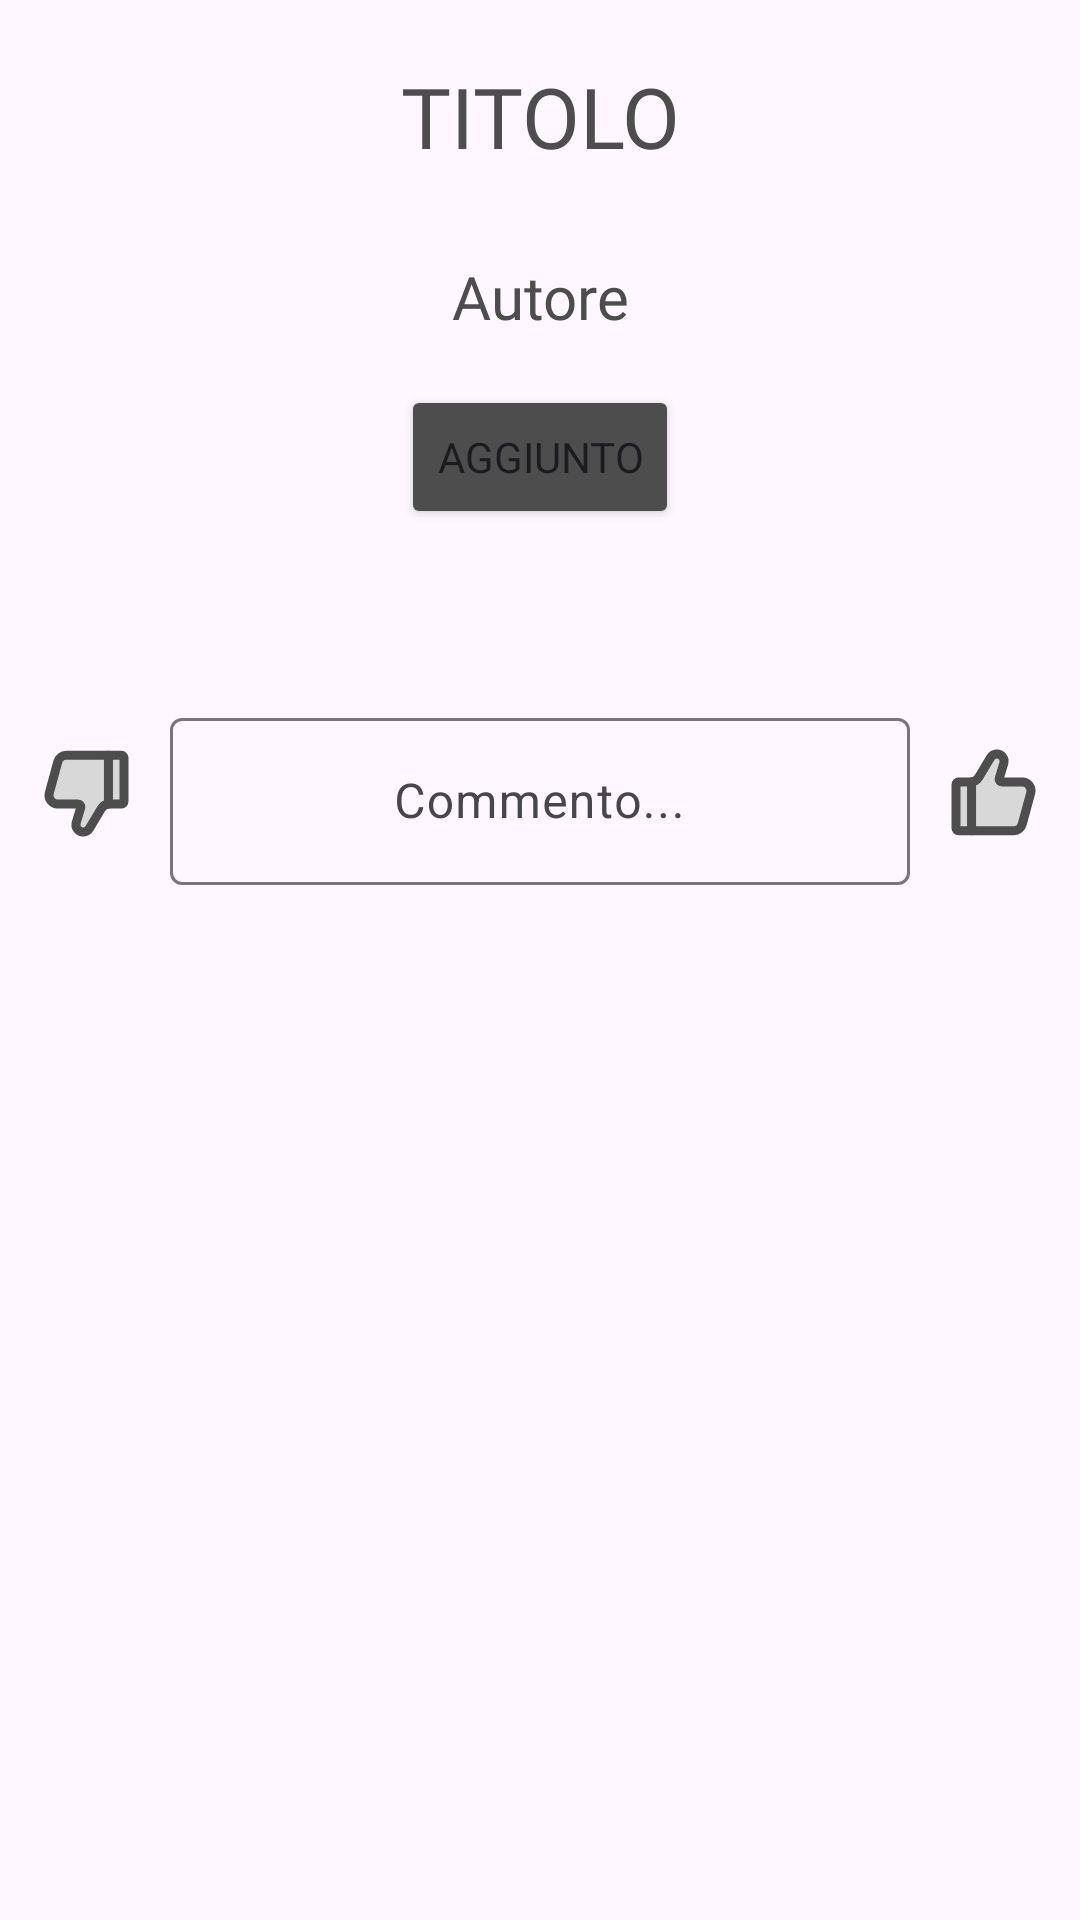

Android layout source for this screen:
<!-- AndroidManifest.xml: application theme Theme.BookTique -->
<!-- res/layout/fragment_dettaglio_libro_da_leggere.xml -->
<?xml version="1.0" encoding="utf-8"?>
<layout xmlns:app="http://schemas.android.com/apk/res-auto">
<FrameLayout xmlns:android="http://schemas.android.com/apk/res/android"
    xmlns:tools="http://schemas.android.com/tools"
    android:layout_width="match_parent"
    android:layout_height="match_parent"
    tools:context=".DettaglioLibroDaLeggere">

    <LinearLayout
        android:id="@+id/linearLayout3"
        android:layout_width="match_parent"
        android:layout_height="wrap_content"
        android:orientation="vertical">

    <TextView
        android:id="@+id/textView11"
        android:layout_width="match_parent"
        android:layout_height="wrap_content"
        android:layout_gravity="center"
        android:fontFamily="@font/lora_bold_italic"
        android:padding="20dp"
        android:paddingTop="10dp"
        android:text="TITOLO"
        android:textAlignment="center"
        android:textColor="@color/gray"
        android:textSize="28sp" />

    <TextView
        android:id="@+id/textView9"
        android:layout_width="match_parent"
        android:layout_height="wrap_content"
        android:layout_marginBottom="8dp"
        android:fontFamily="@font/lora_bold_italic"
        android:padding="8dp"
        android:paddingTop="6dp"
        android:paddingBottom="8dp"
        android:text="Autore"
        android:textAlignment="center"
        android:textColor="@color/gray"
        android:textSize="20sp" />

    <Button
        android:id="@+id/buttonAggiunto"
        android:layout_width="wrap_content"
        android:layout_height="wrap_content"
        android:layout_gravity="center"
        android:backgroundTint="@color/gray"
        android:fontFamily="@font/lora_bold_italic"
        android:text="AGGIUNTO" />

    <TextView
        android:id="@+id/textView13"
        android:layout_width="match_parent"
        android:layout_height="wrap_content"
        android:fontFamily="@font/lora_bold_italic"
        android:paddingLeft="4pt"
        android:paddingTop="10pt"
        android:paddingRight="4pt"
        android:textAlignment="viewStart"
        android:textColor="@color/gray" />

    <LinearLayout
        android:id="@+id/LayoutLetti"
        android:layout_width="match_parent"
        android:layout_height="wrap_content"
        android:layout_marginStart="1dp"
        android:layout_marginTop="18dp"
        android:layout_marginEnd="1dp"
        android:gravity="center"
        android:orientation="horizontal"
        android:visibility="visible"
        app:layout_constraintBottom_toBottomOf="parent"
        app:layout_constraintEnd_toEndOf="parent"
        app:layout_constraintStart_toStartOf="parent">

        <ImageButton
            android:id="@+id/dislikeDett"
            android:layout_width="wrap_content"
            android:layout_height="wrap_content"
            android:layout_weight="1"
            android:background="?attr/selectableItemBackgroundBorderless"
            android:gravity="center"
            android:rotation="180"
            app:srcCompat="@drawable/pollice_icon" />

        <com.google.android.material.textfield.TextInputLayout
            android:layout_width="220dp"
            android:layout_height="wrap_content"
            android:layout_weight="1"
            android:gravity="center">

            <com.google.android.material.textfield.TextInputEditText
                android:layout_width="match_parent"
                android:layout_height="wrap_content"
                android:gravity="center"
                android:hint="Commento..."
                android:maxHeight="80dp" />
        </com.google.android.material.textfield.TextInputLayout>

        <ImageButton
            android:id="@+id/likeDett"
            android:layout_width="wrap_content"
            android:layout_height="wrap_content"
            android:layout_weight="1"
            android:background="?attr/selectableItemBackgroundBorderless"
            app:srcCompat="@drawable/pollice_icon" />
    </LinearLayout>
    </LinearLayout>


</FrameLayout>
</layout>
<!-- resources referenced by this layout -->
<resources>
  <color name="gray">#4D4D4D</color>
  <!-- drawable pollice_icon (drawable) -->
  <vector xmlns:android="http://schemas.android.com/apk/res/android"
      android:width="29dp"
      android:height="30dp"
      android:viewportWidth="29"
      android:viewportHeight="30">
    <path
        android:pathData="M21.21,27.589H2.888C2.398,27.589 2,27.191 2,26.701V12.189C2,11.698 2.398,11.3 2.888,11.3H6.987C8.027,11.3 8.991,10.754 9.526,9.862L13.54,3.173C14.406,1.729 16.446,1.592 17.497,2.907C17.993,3.526 18.153,4.35 17.925,5.11L16.411,10.156C16.24,10.726 16.667,11.3 17.262,11.3H24.037C25.99,11.3 27.408,13.157 26.894,15.041L24.067,25.407C23.715,26.695 22.545,27.589 21.21,27.589Z"
        android:strokeWidth="3"
        android:fillColor="#D8D8D8"
        android:strokeColor="#4D4D4D"
        android:strokeLineCap="round"/>
    <path
        android:pathData="M7.183,27.589V11.3Z"
        android:fillColor="#D8D8D8"/>
    <path
        android:pathData="M7.183,27.589V11.3"
        android:strokeLineJoin="round"
        android:strokeWidth="3"
        android:fillColor="#00000000"
        android:strokeColor="#4D4D4D"
        android:strokeLineCap="round"/>
  </vector>
  <style name="Theme.BookTique" parent="Base.Theme.BookTique" />
  <style name="Base.Theme.BookTique" parent="Theme.Material3.DayNight.NoActionBar">
          
          
      </style>
</resources>
